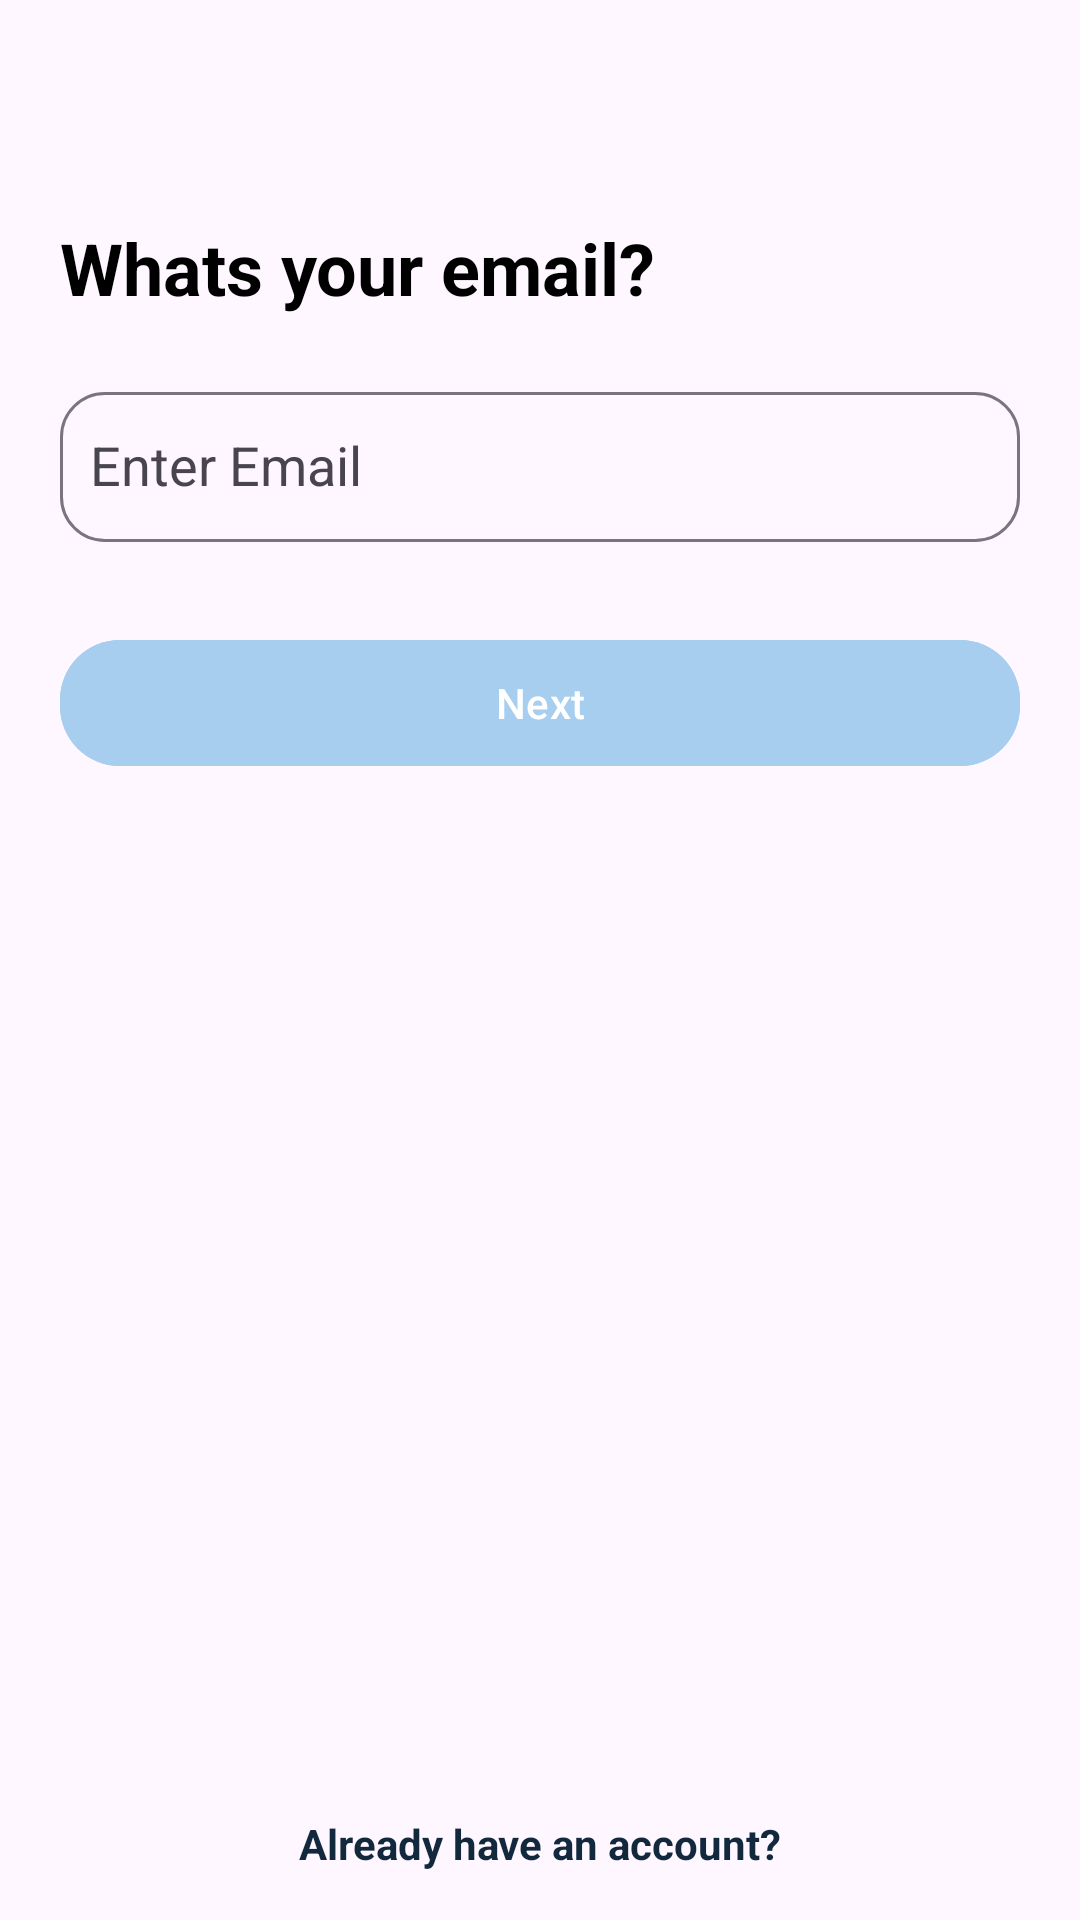

Here is an Android app screen rendered from its layout file. Give the layout XML and the strings, colors and styles it references.
<!-- AndroidManifest.xml: application theme Theme.Roagram -->
<!-- res/layout/activity_create_account.xml -->
<?xml version="1.0" encoding="utf-8"?>
<androidx.constraintlayout.widget.ConstraintLayout xmlns:android="http://schemas.android.com/apk/res/android"
    xmlns:app="http://schemas.android.com/apk/res-auto"
    xmlns:tools="http://schemas.android.com/tools"
    android:layout_width="match_parent"
    android:layout_height="match_parent"
    tools:context=".CreateAccount">


    <ImageView
        android:id="@+id/imageView11"
        android:layout_width="24dp"
        android:layout_height="24dp"
        android:layout_marginStart="16dp"
        android:layout_marginTop="16dp"
        android:src="@drawable/baseline_arrow_back_24"
        app:layout_constraintStart_toStartOf="parent"
        app:layout_constraintTop_toTopOf="parent" />

    <TextView
        android:id="@+id/textView4"
        android:layout_width="wrap_content"
        android:layout_height="wrap_content"
        android:layout_marginStart="20dp"
        android:layout_marginTop="33dp"
        android:text="Whats your email?"
        android:textColor="@color/black"
        android:textSize="24sp"
        android:textStyle="bold"
        app:layout_constraintStart_toStartOf="parent"
        app:layout_constraintTop_toBottomOf="@+id/imageView11" />

    <com.google.android.material.textfield.TextInputLayout
        android:id="@+id/textInputLayout"
        android:layout_width="match_parent"
        android:layout_height="60dp"
        android:layout_marginHorizontal="20dp"
        android:layout_marginTop="20dp"
        app:boxCornerRadiusBottomEnd="15dp"
        app:boxCornerRadiusBottomStart="15dp"
        app:boxCornerRadiusTopEnd="15dp"
        app:boxCornerRadiusTopStart="15dp"
        app:layout_constraintEnd_toEndOf="parent"
        app:layout_constraintStart_toStartOf="parent"
        app:layout_constraintTop_toBottomOf="@+id/textView4">

        <com.google.android.material.textfield.MaterialAutoCompleteTextView
            android:id="@+id/ed_email"
            android:name="search view"
            android:layout_width="match_parent"
            android:layout_height="50dp"
            android:backgroundTint="@color/white"
            android:completionHint="message"
            android:completionThreshold="1"
            android:drawableLeft="@drawable/baseline_email_24"
            android:drawablePadding="10dp"
            android:drawableTint="@color/black"
            android:hint="Enter Email"
            android:inputType="text"
            android:padding="10dp"
            android:textColor="@color/black"
            android:textColorHint="@color/black" />
    </com.google.android.material.textfield.TextInputLayout>


    <com.google.android.material.button.MaterialButton
        android:id="@+id/btn_login"
        android:layout_width="match_parent"
        android:layout_marginHorizontal="20dp"
        android:layout_height="50dp"
        android:layout_marginTop="24dp"
        android:backgroundTint="@color/blue3"
        android:text="Next"
        android:textColor="@color/white"
        app:cornerRadius="20dp"
        app:layout_constraintEnd_toEndOf="parent"
        app:layout_constraintStart_toStartOf="parent"
        app:layout_constraintTop_toBottomOf="@+id/textInputLayout" />


    <TextView
        android:id="@+id/tv_login"
        android:layout_width="wrap_content"
        android:layout_height="wrap_content"
        android:layout_marginBottom="16dp"
        android:text="Already have an account?"
        android:textColor="#12283C"
        android:textStyle="bold"
        app:layout_constraintBottom_toBottomOf="parent"
        app:layout_constraintEnd_toEndOf="parent"
        app:layout_constraintStart_toStartOf="parent" />


</androidx.constraintlayout.widget.ConstraintLayout>
<!-- resources referenced by this layout -->
<resources>
  <color name="black">#FF000000</color>
  <color name="blue3">#a7ceef</color>
  <color name="white">#FFFFFFFF</color>
  <style name="Theme.Roagram" parent="Base.Theme.Roagram" />
  <style name="Base.Theme.Roagram" parent="Theme.Material3.Light.NoActionBar">
          
          
          <item name="android:statusBarColor">#E8E8E8</item>
      </style>
</resources>
